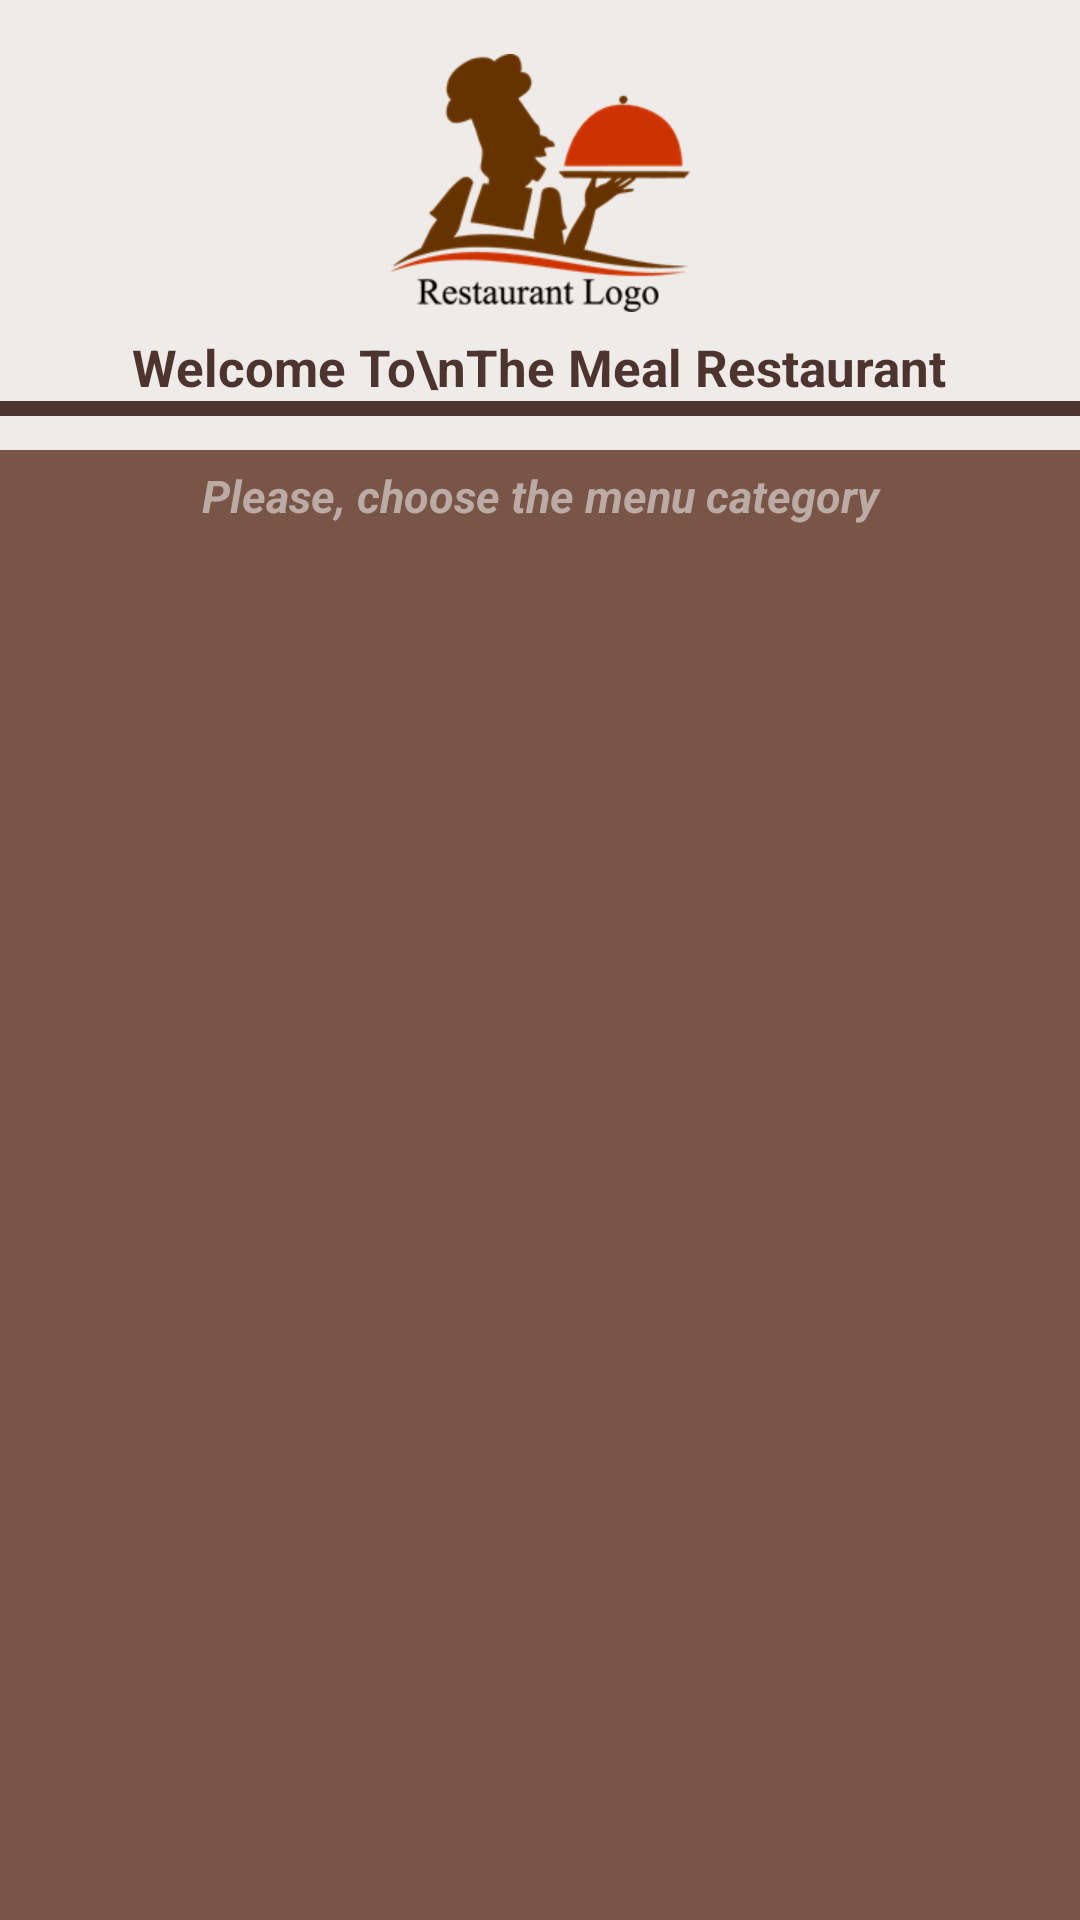

Android layout source for this screen:
<!-- AndroidManifest.xml: application theme AppThemeNoactionbar -->
<!-- res/layout/activity_dashboard.xml -->
<?xml version="1.0" encoding="utf-8"?>
<LinearLayout xmlns:android="http://schemas.android.com/apk/res/android"
    xmlns:app="http://schemas.android.com/apk/res-auto"
    xmlns:tools="http://schemas.android.com/tools"
    android:layout_width="match_parent"
    android:layout_height="match_parent"
    android:background="#795548"
    android:fitsSystemWindows="true"
    android:orientation="vertical"
    tools:context=".Dashboard">

    <LinearLayout
        android:layout_width="match_parent"
        android:layout_height="150dp"
        android:background="@color/brown_50"
        android:gravity="center"
        android:orientation="vertical">

        <ImageView
          android:layout_width="100dp"
          android:layout_height="100dp"
          android:src="@drawable/lg"/>
        <TextView
          android:layout_width="wrap_content"
          android:layout_height="wrap_content"
            android:gravity="center"
            android:textStyle="bold"
            android:textColor="@color/brown_800"
            android:textSize="17sp"
          android:text="Welcome To\nThe Meal Restaurant"/>

        <View
            android:layout_width="match_parent"
            android:layout_height="5dp"
            android:background="@color/brown_800"/>
    </LinearLayout>

    <TextView
        android:layout_width="match_parent"
        android:layout_height="wrap_content"
        android:textColor="@color/brown_200"
        android:layout_margin="5dp"
        android:textStyle="italic|bold"
        android:gravity="center"
        android:textSize="15dp"
        android:text="Please, choose the menu category"/>

    <ScrollView
        android:layout_width="match_parent"
        android:layout_height="match_parent">
        <LinearLayout
            android:layout_width="match_parent"
            android:layout_height="wrap_content"
            android:layout_margin="5dp">
            <androidx.recyclerview.widget.RecyclerView
                android:id="@+id/dataCategory"
                android:layout_width="match_parent"
                android:layout_height="wrap_content">
            </androidx.recyclerview.widget.RecyclerView>
        </LinearLayout>
    </ScrollView>
</LinearLayout>
<!-- resources referenced by this layout -->
<resources>
  <color name="brown_200">#BCAAA4</color>
  <color name="brown_50">#EFEBE9</color>
  <color name="brown_800">#4E342E</color>
  <!-- drawable lg: png bitmap (drawable, 13464 bytes) -->
  <style name="AppThemeNoactionbar" parent="Theme.AppCompat.Light.NoActionBar">
          
          <item name="colorPrimary">@color/colorAccent</item>
          <item name="colorPrimaryDark">@color/colorPrimaryDark</item>
          <item name="colorAccent">@color/colorAccent</item>
      </style>
  
      navigation drawer
  <color name="colorAccent">#ffff</color>
  <color name="colorPrimaryDark">#3E2723</color>
</resources>
